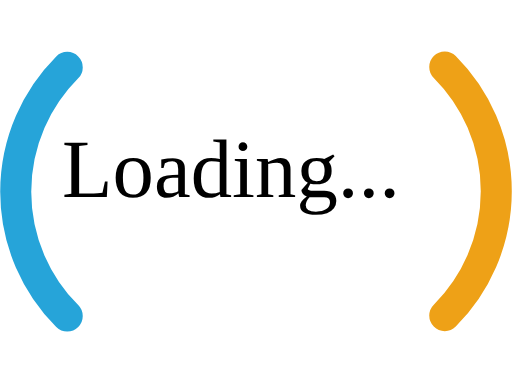
t = 0.00 s
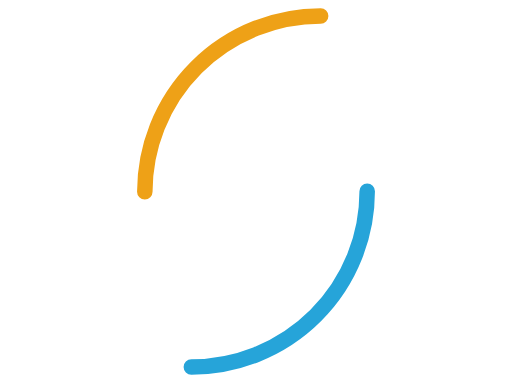
t = 1.50 s
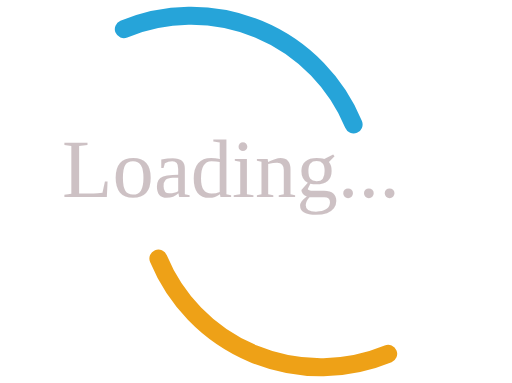
t = 2.75 s
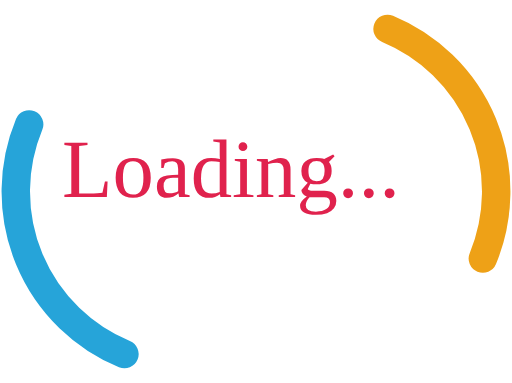
t = 4.25 s
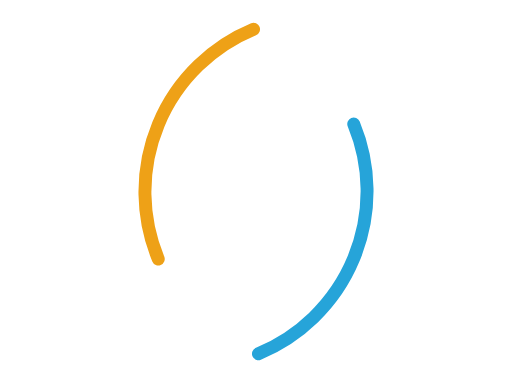
t = 5.75 s
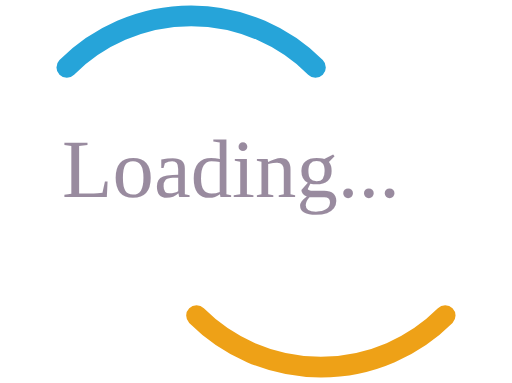
t = 7.00 s

The animated SVG that drew these frames (rendered in a browser with its animation timeline set to each time). Animation: 5 SMIL elements (animate=3,animateMotion=2); one cycle of 8.50 s, repeats indefinitely.

<svg xmlns="http://www.w3.org/2000/svg" viewBox="0 0 99 74" >
    <g transform="translate(12,-12)">
        <g>
        <text x="0" y="50">
            Loading...
            <animate begin=".5s" attributeName="fill" values="rgb(102,45,128);transparent;transparent;rgb(224,34,77);rgb(224,34,77);transparent;transparent;rgb(102,45,128);rgb(102,45,128);" dur="8s" repeatCount="indefinite" />
        </text>
        </g>

        <path d="M 1 25 a 24 24 30, 0, 0, 48 48 a 24 24 30, 0, 0, -48 -48"
        stroke="lightgrey" stroke-width="0" transform="translate(50,0)"
        fill="none" id="theMotionPath"/>

        <g transform="translate(0,0)">
            <path d="M -0 -0 a 34 34 0, 0, 0, -34 34" stroke-linecap="round"       
                stroke="rgb(38,164,217)" 
                fill="transparent"
                transform="rotate(180, 0, 0)">        
                <animateMotion dur="4s" repeatCount="indefinite" rotate="auto">
                    <mpath href="#theMotionPath"/>
                </animateMotion>            
                <animate attributeName="stroke-width" values="6;2;6" dur="4s" repeatCount="indefinite" />
            </path>        
        </g>

        <g transform="translate(25,0), rotate(180,25,49)">
            <path d="M 0 0 a 34 34 0, 0, 0, -34 34" stroke-linecap="round" 
                stroke="rgb(238,161,23)" 
                fill="transparent"
                transform="rotate(-180, 0, 0)"> 
                <animateMotion dur="4s" repeatCount="indefinite" rotate="auto">
                    <mpath href="#theMotionPath"/>
                </animateMotion>        
                <animate attributeName="stroke-width" values="6;2;6" dur="4s" repeatCount="indefinite" />
            </path>  
        </g>
    </g>
</svg>
